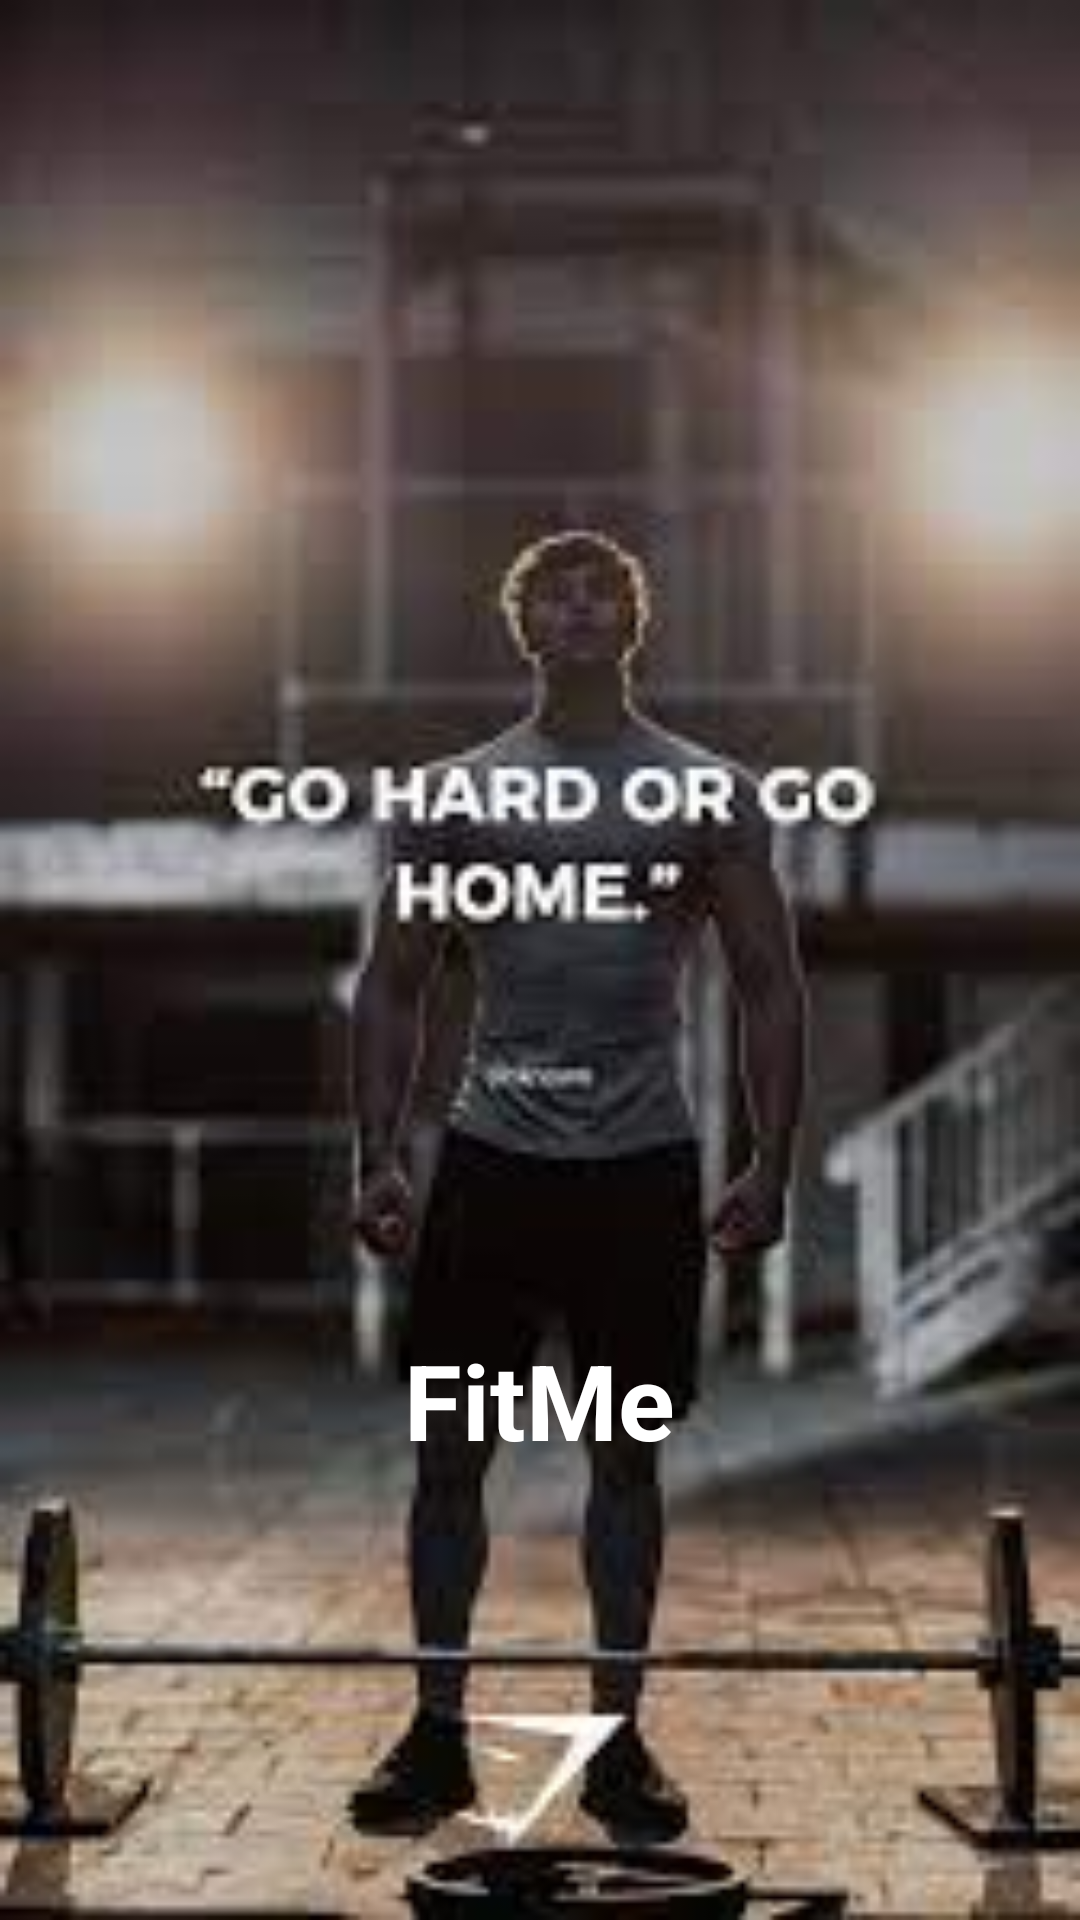

Write the Android layout XML for this screen, with the resource values it uses.
<!-- AndroidManifest.xml: application theme Theme.FitMe -->
<!-- res/layout/activity_splash_screen.xml -->
<?xml version="1.0" encoding="utf-8"?>
<RelativeLayout xmlns:android="http://schemas.android.com/apk/res/android"
    xmlns:app="http://schemas.android.com/apk/res-auto"
    xmlns:tools="http://schemas.android.com/tools"
    android:layout_width="match_parent"
    android:layout_height="match_parent"
    android:background="@drawable/splash"
    tools:context=".splashScreen">

    <ImageView
        android:id="@+id/appSplash"
        android:layout_width="135dp"
        android:layout_height="135dp"
        android:src="@drawable/splash_icon"

        android:layout_alignParentStart="true"
        android:layout_alignParentTop="true"
        android:layout_alignParentEnd="true"
        android:layout_marginStart="103dp"
        android:layout_marginTop="372dp"
        android:layout_marginEnd="97dp"


        />


    <TextView

        android:id="@+id/appName"

        android:layout_width="wrap_content"
        android:layout_height="wrap_content"

        android:text="FitMe"

        android:textSize="35dp"

        android:textStyle="bold"
        android:textColor="#FFF"

        android:layout_alignParentBottom="true"

        android:layout_centerHorizontal="true"
        android:layout_marginBottom="150dp"
        />

</RelativeLayout>
<!-- resources referenced by this layout -->
<resources>
  <!-- drawable splash: jpg bitmap (drawable-v24, 7382 bytes) -->
  <style name="Theme.FitMe" parent="Theme.MaterialComponents.DayNight.NoActionBar">
          
          <item name="colorPrimary">#120524</item>
          <item name="colorPrimaryVariant">#120524</item>
          <item name="colorOnPrimary">@color/white</item>
          
          <item name="colorSecondary">@color/teal_200</item>
          <item name="colorSecondaryVariant">@color/teal_700</item>
          <item name="colorOnSecondary">@color/black</item>
          
          <item name="android:statusBarColor" tools:targetApi="l">?attr/colorPrimaryVariant</item>
          
  
      </style>
  <!-- not gathered from this repository: default colours our renderer supplied (Android Studio template values) -->
  <color name="teal_200">#FF03DAC5</color>
  <color name="teal_700">#FF018786</color>
  <color name="black">#FF000000</color>
  <color name="white">#FFFFFFFF</color>
</resources>
